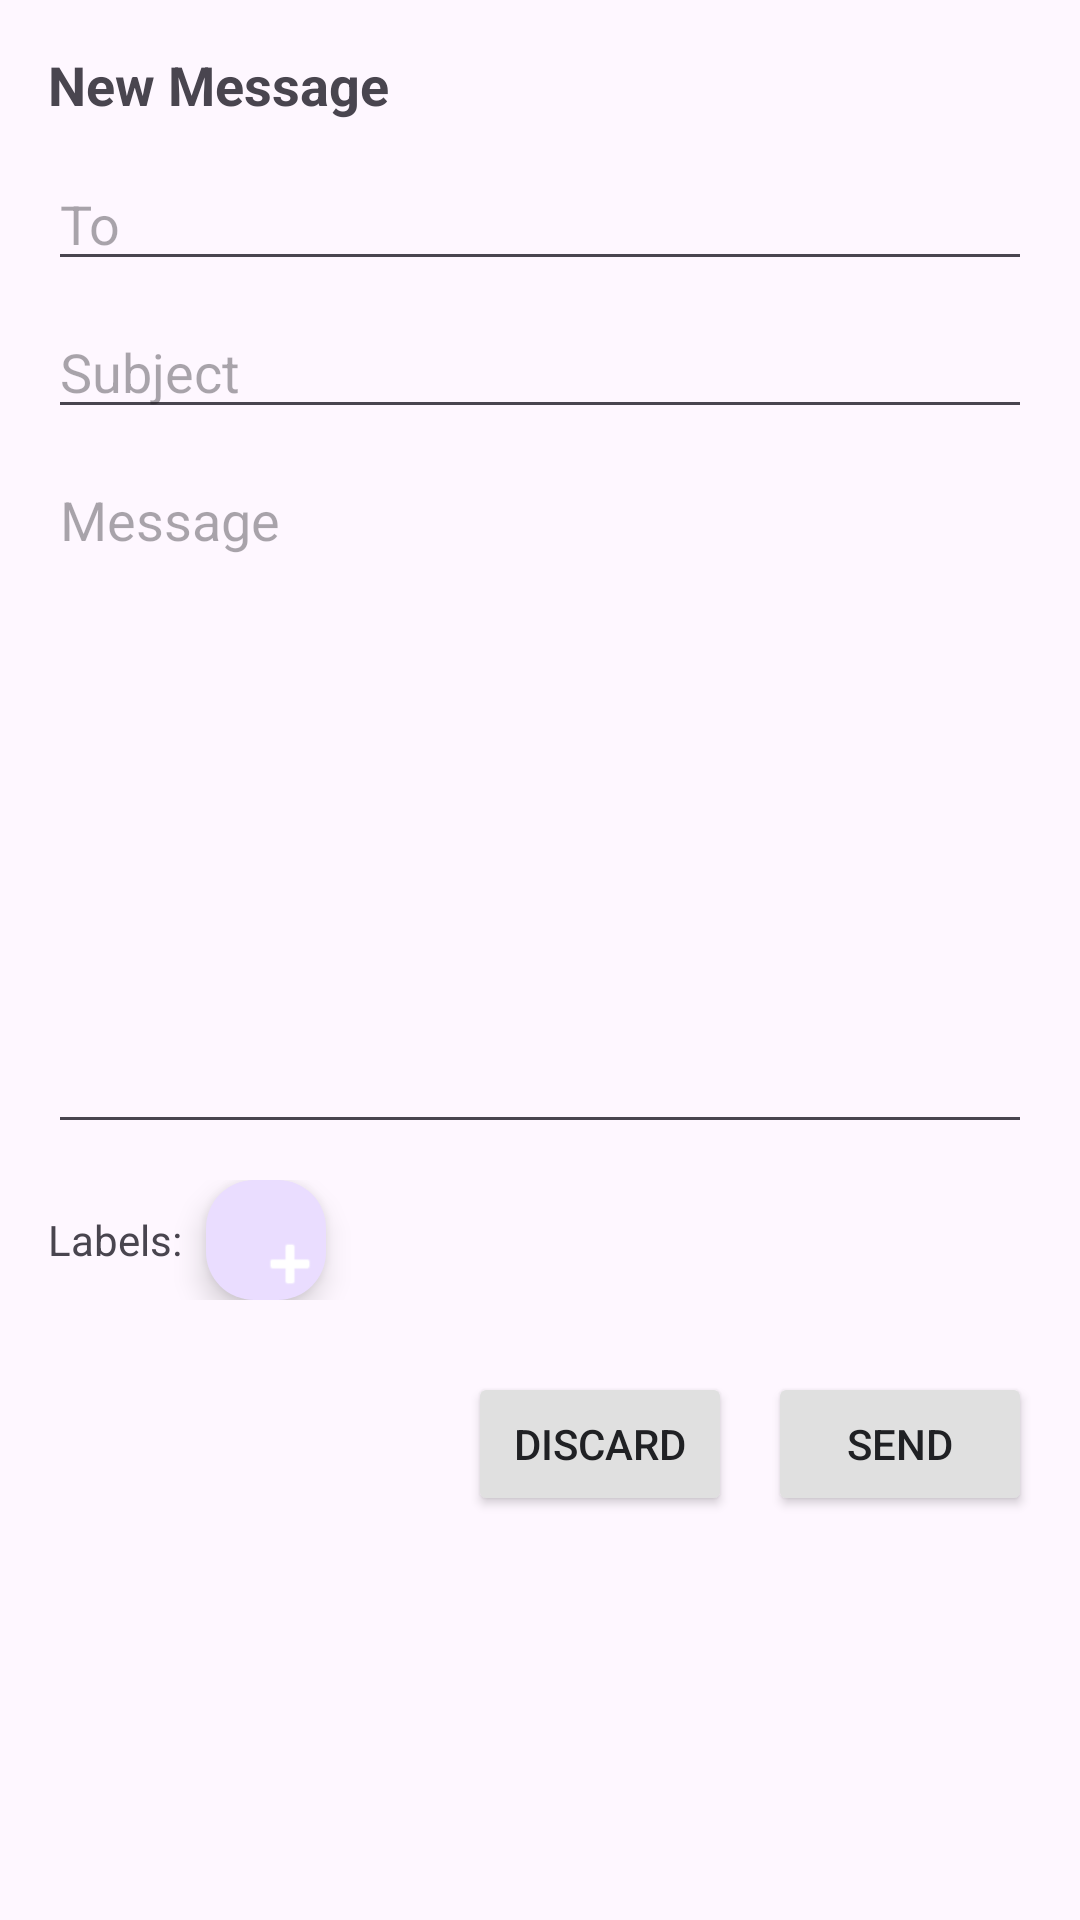

This screen was rendered from an Android layout file. Write that file and the resources it references.
<!-- AndroidManifest.xml: application theme Theme.Gmail_android -->
<!-- res/layout/activity_compose.xml -->
<?xml version="1.0" encoding="utf-8"?>
<ScrollView
    xmlns:android="http://schemas.android.com/apk/res/android"
    xmlns:app="http://schemas.android.com/apk/res-auto"
    xmlns:tools="http://schemas.android.com/tools"
    android:layout_width="match_parent"
    android:layout_height="match_parent"
    android:padding="16dp">

    <LinearLayout
        android:layout_width="match_parent"
        android:layout_height="wrap_content"
        android:orientation="vertical"
        android:dividerPadding="8dp">

        <TextView
            android:text="@string/new_message"
            android:textStyle="bold"
            android:textSize="18sp"
            android:layout_width="wrap_content"
            android:layout_height="wrap_content"
            android:layout_marginBottom="12dp"/>

        <EditText
            android:id="@+id/etTo"
            android:hint="@string/to_hint"
            android:inputType="textEmailAddress"
            android:autofillHints="emailAddress"
            android:layout_width="match_parent"
            android:layout_height="wrap_content"/>

        <EditText
            android:id="@+id/etSubject"
            android:hint="@string/subject_hint"
            android:inputType="text|textCapSentences"
            android:importantForAutofill="no"
            android:layout_width="match_parent"
            android:layout_height="wrap_content"
            android:layout_marginTop="8dp"/>

        <EditText
            android:id="@+id/etContent"
            android:hint="@string/message_hint"
            android:minLines="10"
            android:gravity="top"
            android:inputType="textMultiLine|textCapSentences"
            android:importantForAutofill="no"
            android:layout_width="match_parent"
            android:layout_height="wrap_content"
            android:layout_marginTop="8dp"/>

        
        <LinearLayout
            android:layout_width="match_parent"
            android:layout_height="wrap_content"
            android:orientation="horizontal"
            android:layout_marginTop="12dp"
            android:gravity="center_vertical">
            <TextView
                android:text="@string/labels_title"
                android:textSize="14sp"
                android:layout_width="wrap_content"
                android:layout_height="wrap_content"/>

            <com.google.android.material.floatingactionbutton.FloatingActionButton
                android:id="@+id/btnAddLabel"
                android:layout_width="40dp"
                android:layout_height="40dp"
                android:layout_marginStart="8dp"
                app:tint="@android:color/white"
                app:srcCompat="@android:drawable/ic_input_add"
                android:contentDescription="@string/add_label_cd"/>
        </LinearLayout>

        
        <com.google.android.material.chip.ChipGroup
            android:id="@+id/chipGroup"
            android:layout_width="match_parent"
            android:layout_height="wrap_content"
            app:singleSelection="false"
            app:selectionRequired="false"
            android:layout_marginTop="8dp" />

        <TextView
            android:id="@+id/tvError"
            android:textColor="#d32f2f"
            android:visibility="gone"
            android:layout_width="match_parent"
            android:layout_height="wrap_content"
            android:layout_marginTop="8dp"/>

        <LinearLayout
            android:layout_width="match_parent"
            android:layout_height="wrap_content"
            android:orientation="horizontal"
            android:gravity="end"
            android:layout_marginTop="16dp">

            <Button
                android:id="@+id/btnDiscard"
                android:text="@string/discard"
                android:layout_width="wrap_content"
                android:layout_height="wrap_content"
                android:backgroundTint="#E0E0E0"
                android:textColor="#202124"
                tools:ignore="ButtonStyle"/>

            <Button
                android:id="@+id/btnSend"
                android:text="@string/send"
                android:layout_marginStart="12dp"
                android:layout_width="wrap_content"
                android:layout_height="wrap_content"
                android:backgroundTint="#E0E0E0"
                android:textColor="#202124"
                tools:ignore="ButtonStyle"/>
        </LinearLayout>
    </LinearLayout>
</ScrollView>
<!-- resources referenced by this layout -->
<resources>
  <string name="add_label_cd">Add label</string>
  <string name="discard">Discard</string>
  <string name="labels_title">Labels:</string>
  <string name="message_hint">Message</string>
  <string name="new_message">New Message</string>
  <string name="send">Send</string>
  <string name="subject_hint">Subject</string>
  <string name="to_hint">To</string>
  <style name="Theme.Gmail_android" parent="Base.Theme.Gmail_android" />
  <style name="Base.Theme.Gmail_android" parent="Theme.Material3.DayNight.NoActionBar">
          
          <item name="android:windowBackground">?attr/colorSurface</item>
      </style>
</resources>
